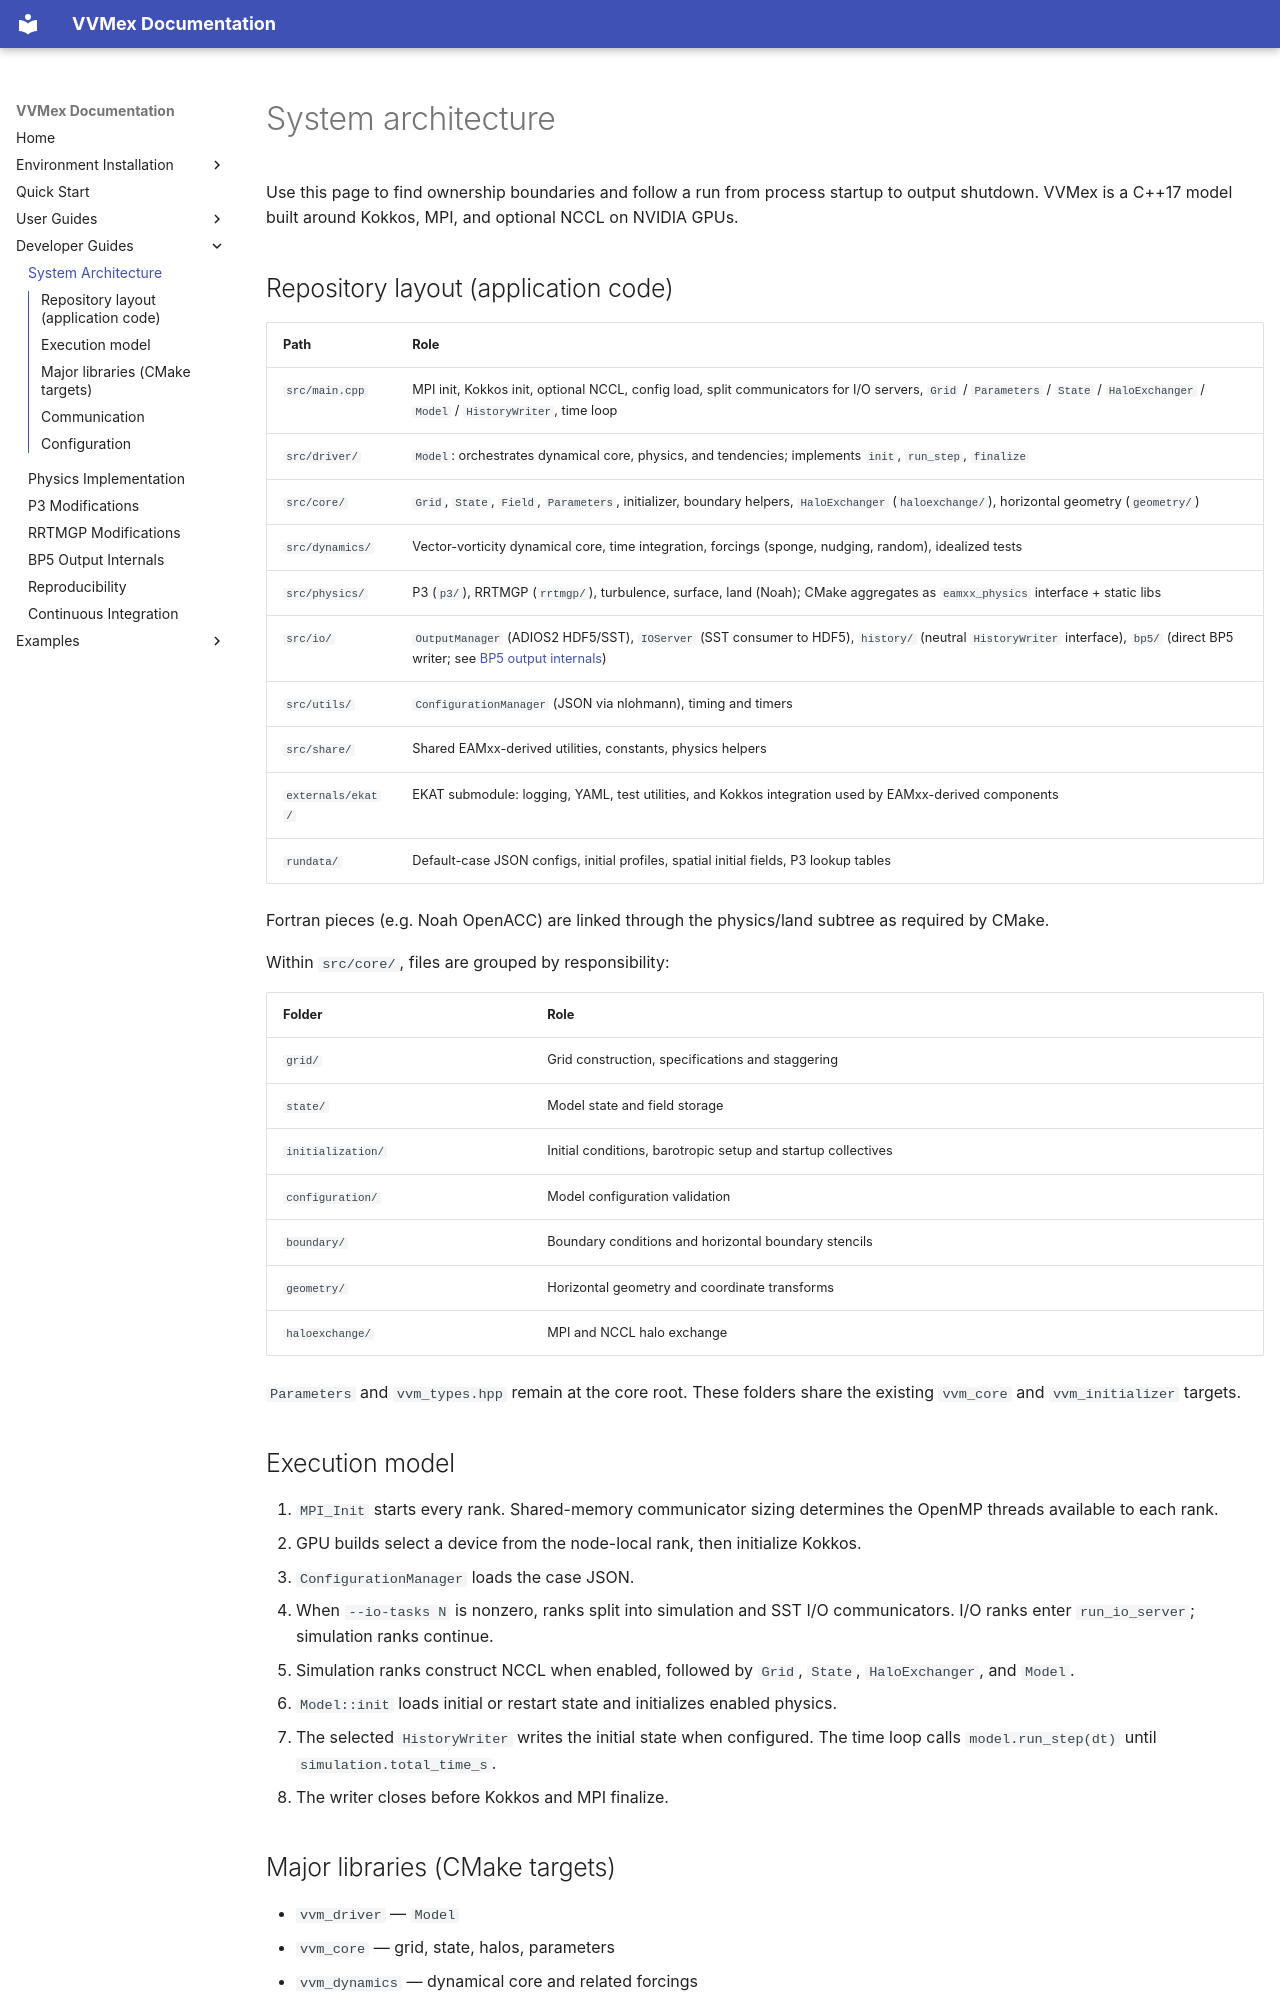

repository: Aaron-Hsieh-0129/VVMex · page: developer-guides/architecture/index.html · generator: mkdocs

# System architecture

Use this page to find ownership boundaries and follow a run from process startup
to output shutdown. VVMex is a C++17 model built around Kokkos, MPI, and
optional NCCL on NVIDIA GPUs.

## Repository layout (application code)

| Path | Role |
| ---- | ---- |
| `src/main.cpp` | MPI init, Kokkos init, optional NCCL, config load, split communicators for I/O servers, `Grid` / `Parameters` / `State` / `HaloExchanger` / `Model` / `HistoryWriter`, time loop |
| `src/driver/` | `Model`: orchestrates dynamical core, physics, and tendencies; implements `init`, `run_step`, `finalize` |
| `src/core/` | `Grid`, `State`, `Field`, `Parameters`, initializer, boundary helpers, `HaloExchanger` (`haloexchange/`), horizontal geometry (`geometry/`) |
| `src/dynamics/` | Vector-vorticity dynamical core, time integration, forcings (sponge, nudging, random), idealized tests |
| `src/physics/` | P3 (`p3/`), RRTMGP (`rrtmgp/`), turbulence, surface, land (Noah); CMake aggregates as `eamxx_physics` interface + static libs |
| `src/io/` | `OutputManager` (ADIOS2 HDF5/SST), `IOServer` (SST consumer to HDF5), `history/` (neutral `HistoryWriter` interface), `bp5/` (direct BP5 writer; see [BP5 output internals](bp5-output.md)) |
| `src/utils/` | `ConfigurationManager` (JSON via nlohmann), timing and timers |
| `src/share/` | Shared EAMxx-derived utilities, constants, physics helpers |
| `externals/ekat/` | EKAT submodule: logging, YAML, test utilities, and Kokkos integration used by EAMxx-derived components |
| `rundata/` | Default-case JSON configs, initial profiles, spatial initial fields, P3 lookup tables |

Fortran pieces (e.g. Noah OpenACC) are linked through the physics/land subtree as required by CMake.

Within `src/core/`, files are grouped by responsibility:

| Folder | Role |
| ------ | ---- |
| `grid/` | Grid construction, specifications and staggering |
| `state/` | Model state and field storage |
| `initialization/` | Initial conditions, barotropic setup and startup collectives |
| `configuration/` | Model configuration validation |
| `boundary/` | Boundary conditions and horizontal boundary stencils |
| `geometry/` | Horizontal geometry and coordinate transforms |
| `haloexchange/` | MPI and NCCL halo exchange |

`Parameters` and `vvm_types.hpp` remain at the core root. These folders share
the existing `vvm_core` and `vvm_initializer` targets.

## Execution model

1. `MPI_Init` starts every rank. Shared-memory communicator sizing determines
   the OpenMP threads available to each rank.
2. GPU builds select a device from the node-local rank, then initialize Kokkos.
3. `ConfigurationManager` loads the case JSON.
4. When `--io-tasks N` is nonzero, ranks split into simulation and SST I/O
   communicators. I/O ranks enter `run_io_server`; simulation ranks continue.
5. Simulation ranks construct NCCL when enabled, followed by `Grid`, `State`,
   `HaloExchanger`, and `Model`.
6. `Model::init` loads initial or restart state and initializes enabled physics.
7. The selected `HistoryWriter` writes the initial state when configured. The
   time loop calls `model.run_step(dt)` until `simulation.total_time_s`.
8. The writer closes before Kokkos and MPI finalize.
